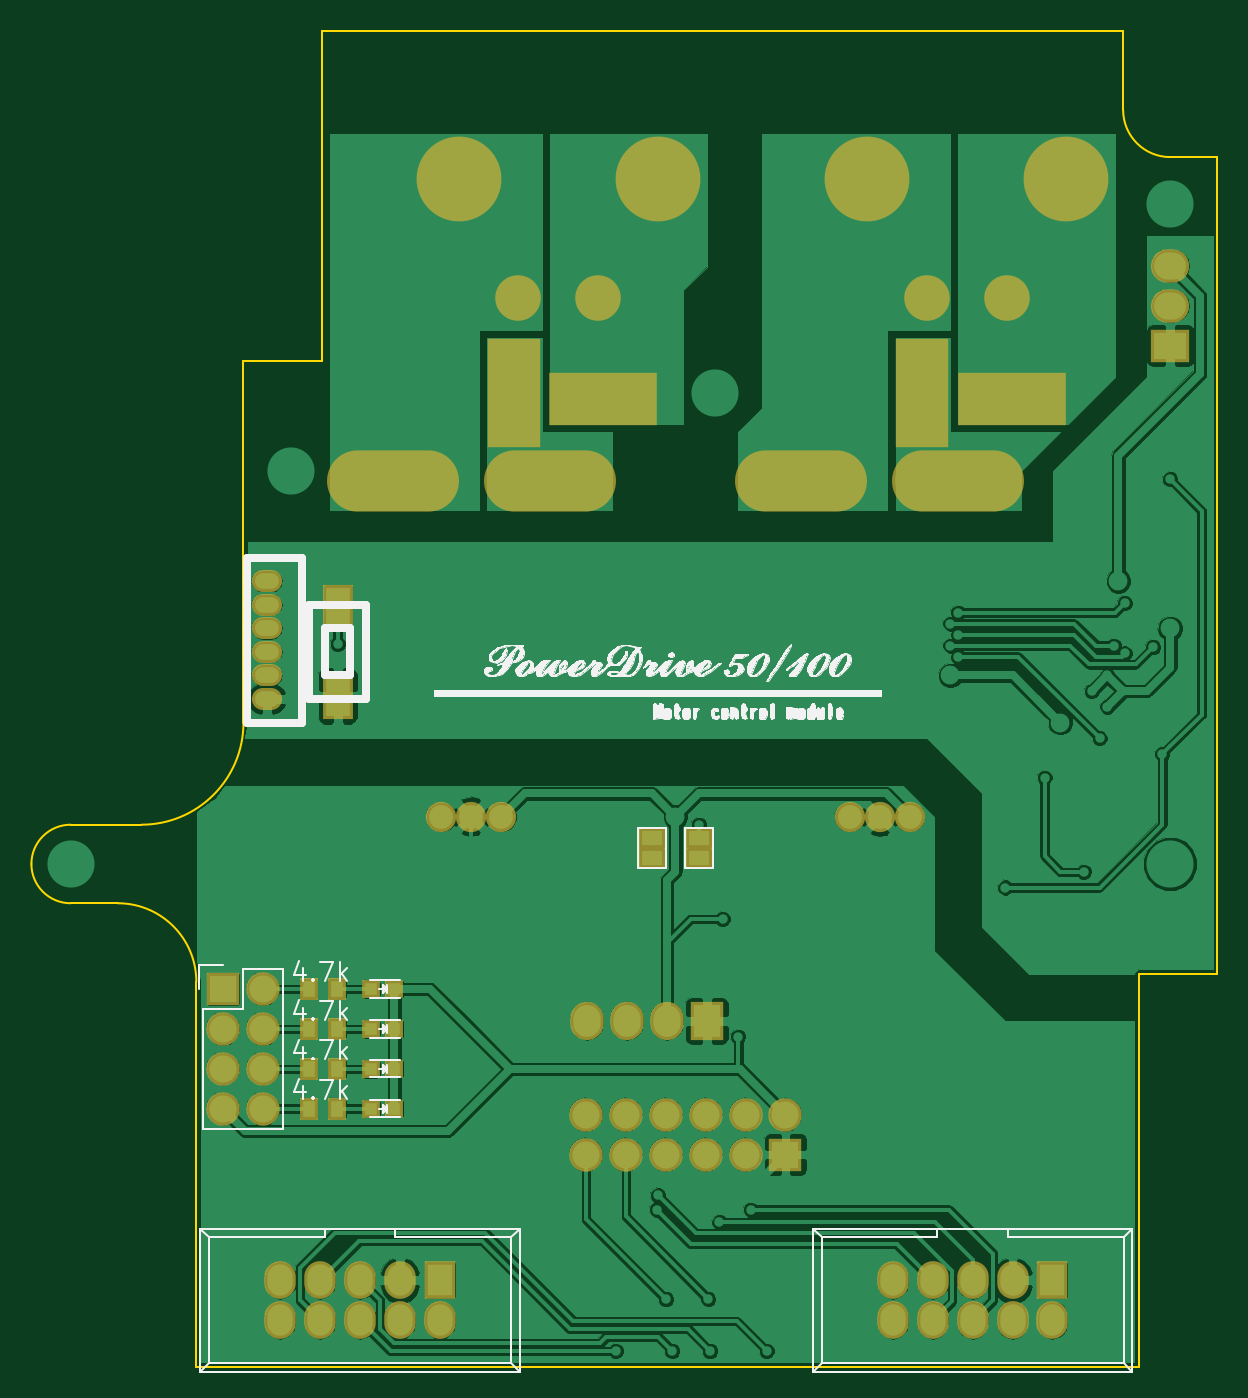
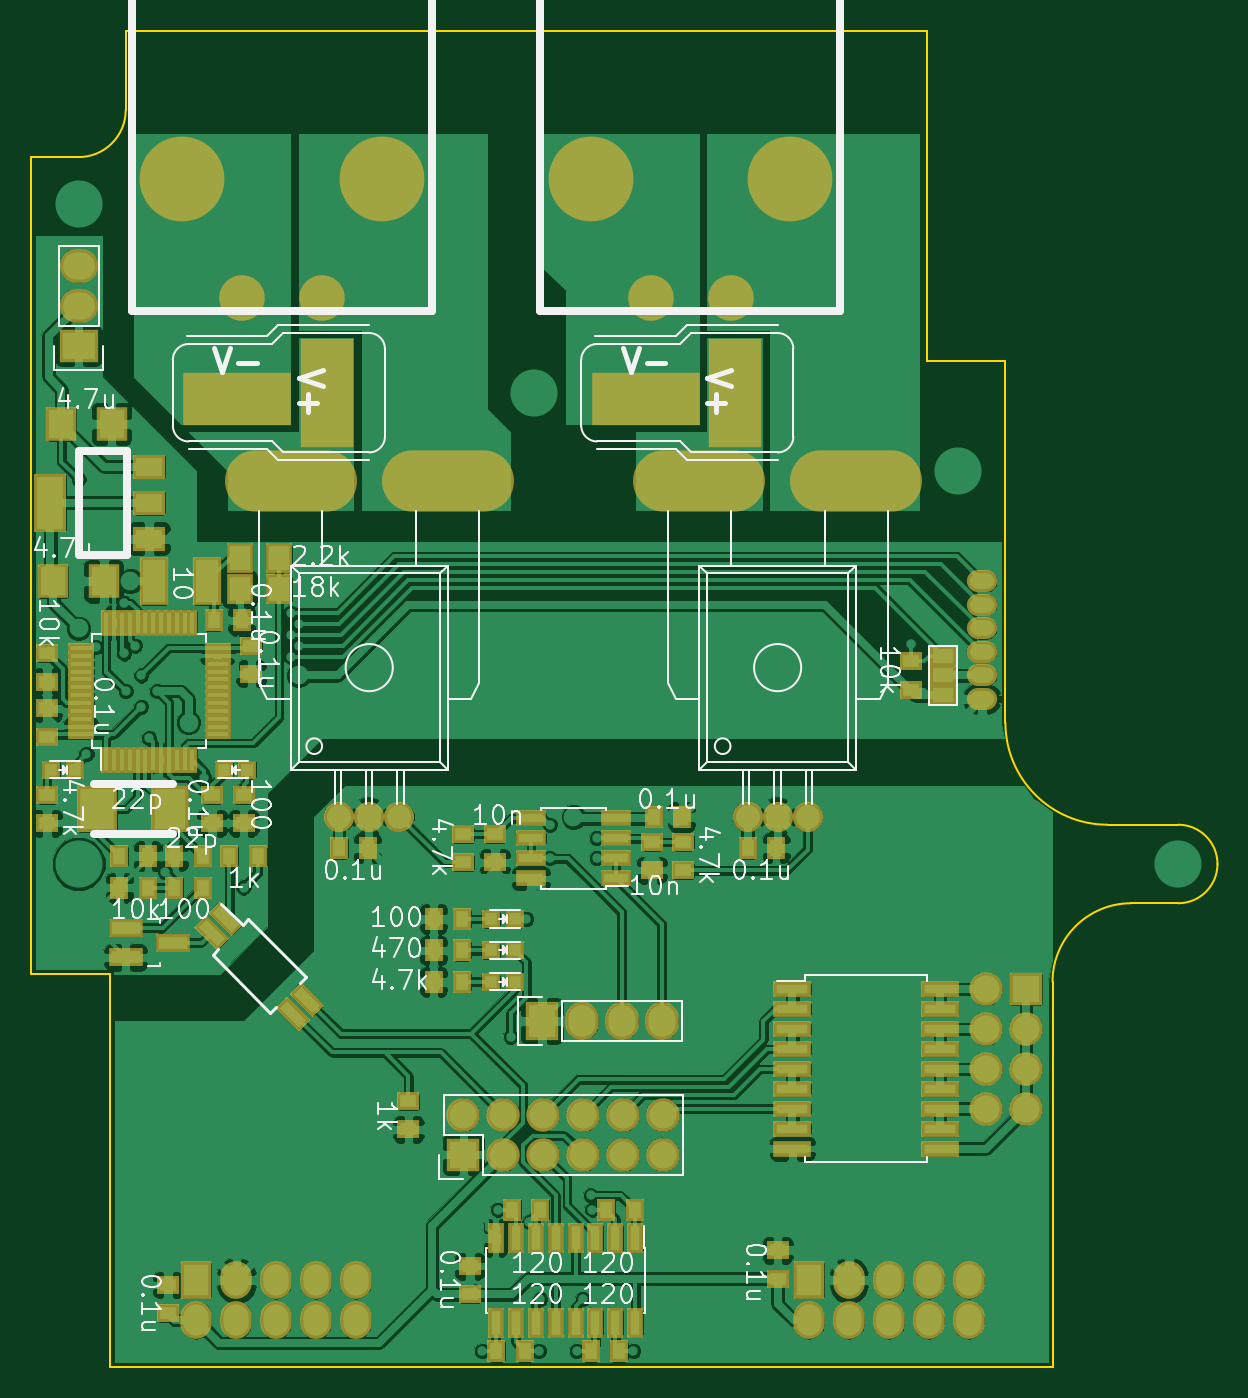
Circuit board: 7 layer files. Board 75.5 x 85.0 mm.
- bottom_copper: 3WS_MD_rev3.1_Extension-B.Cu.gbr (305406 bytes)
- bottom_mask: 3WS_MD_rev3.1_Extension-B.Mask.gbr (8273 bytes)
- bottom_silk: 3WS_MD_rev3.1_Extension-B.SilkS.gbr (43053 bytes)
- outline: 3WS_MD_rev3.1_Extension-Edge.Cuts.gbr (1227 bytes)
- top_copper: 3WS_MD_rev3.1_Extension-F.Cu.gbr (132151 bytes)
- top_mask: 3WS_MD_rev3.1_Extension-F.Mask.gbr (3250 bytes)
- top_silk: 3WS_MD_rev3.1_Extension-F.SilkS.gbr (78720 bytes)

=== bottom_copper: 3WS_MD_rev3.1_Extension-B.Cu.gbr (305406 bytes, source omitted) ===
=== bottom_mask: 3WS_MD_rev3.1_Extension-B.Mask.gbr (8273 bytes, source omitted) ===
=== bottom_silk: 3WS_MD_rev3.1_Extension-B.SilkS.gbr (43053 bytes, source omitted) ===
=== outline: 3WS_MD_rev3.1_Extension-Edge.Cuts.gbr ===
G04 #@! TF.FileFunction,Profile,NP*
%FSLAX46Y46*%
G04 Gerber Fmt 4.6, Leading zero omitted, Abs format (unit mm)*
G04 Created by KiCad (PCBNEW 4.0.4-stable) date 12/22/16 13:47:29*
%MOMM*%
%LPD*%
G01*
G04 APERTURE LIST*
%ADD10C,0.100000*%
%ADD11C,0.150000*%
G04 APERTURE END LIST*
D10*
D11*
X7500000Y-50500000D02*
X3000000Y-50500000D01*
X19000000Y-21000000D02*
X14000000Y-21000000D01*
X14000000Y-21000000D02*
X14000000Y-44000000D01*
X7500000Y-50500000D02*
G75*
G03X14000000Y-44000000I0J6500000D01*
G01*
X11000000Y-60500000D02*
X11000000Y-85000000D01*
X6000000Y-55500000D02*
X3000000Y-55500000D01*
X11000000Y-60500000D02*
G75*
G03X6000000Y-55500000I-5000000J0D01*
G01*
X500000Y-53000000D02*
G75*
G03X3000000Y-55500000I2500000J0D01*
G01*
X3000000Y-50500000D02*
G75*
G03X500000Y-53000000I0J-2500000D01*
G01*
X19000000Y0D02*
X19000000Y-21000000D01*
X71000000Y-60000000D02*
X71000000Y-85000000D01*
X76000000Y-60000000D02*
X71000000Y-60000000D01*
X76000000Y-8000000D02*
X76000000Y-60000000D01*
X70000000Y0D02*
X19000000Y0D01*
X70000000Y-5000000D02*
X70000000Y0D01*
X73000000Y-8000000D02*
X76000000Y-8000000D01*
X70000000Y-5000000D02*
G75*
G03X73000000Y-8000000I3000000J0D01*
G01*
X11000000Y-85000000D02*
X71000000Y-85000000D01*
M02*

=== top_copper: 3WS_MD_rev3.1_Extension-F.Cu.gbr (132151 bytes, source omitted) ===
=== top_mask: 3WS_MD_rev3.1_Extension-F.Mask.gbr ===
G04 #@! TF.FileFunction,Soldermask,Top*
%FSLAX46Y46*%
G04 Gerber Fmt 4.6, Leading zero omitted, Abs format (unit mm)*
G04 Created by KiCad (PCBNEW 4.0.4-stable) date 12/22/16 13:47:29*
%MOMM*%
%LPD*%
G01*
G04 APERTURE LIST*
%ADD10C,0.100000*%
%ADD11C,1.924000*%
%ADD12O,8.400000X3.900000*%
%ADD13R,1.197560X1.197560*%
%ADD14R,2.000000X2.400000*%
%ADD15O,2.000000X2.400000*%
%ADD16R,2.127200X2.432000*%
%ADD17O,2.127200X2.432000*%
%ADD18C,2.900000*%
%ADD19C,5.400000*%
%ADD20R,1.200000X1.400000*%
%ADD21R,2.127200X2.127200*%
%ADD22O,2.127200X2.127200*%
%ADD23R,2.432000X2.127200*%
%ADD24O,2.432000X2.127200*%
%ADD25O,1.924000X1.400000*%
%ADD26R,3.400000X6.900000*%
%ADD27R,6.851600X3.400000*%
%ADD28R,1.670000X1.365200*%
%ADD29R,1.900000X3.000000*%
G04 APERTURE END LIST*
D10*
D11*
X56410000Y-50000000D03*
X54500000Y-50000000D03*
X52590000Y-50000000D03*
D12*
X49500000Y-28600000D03*
X59500000Y-28600000D03*
D11*
X30410000Y-50000000D03*
X28500000Y-50000000D03*
X26590000Y-50000000D03*
D12*
X23500000Y-28600000D03*
X33500000Y-28600000D03*
D13*
X22110700Y-60960000D03*
X23609300Y-60960000D03*
X22110700Y-63500000D03*
X23609300Y-63500000D03*
X22110700Y-66040000D03*
X23609300Y-66040000D03*
X22110700Y-68580000D03*
X23609300Y-68580000D03*
D14*
X65500000Y-79500000D03*
D15*
X65500000Y-82040000D03*
X62960000Y-79500000D03*
X62960000Y-82040000D03*
X60420000Y-79500000D03*
X60420000Y-82040000D03*
X57880000Y-79500000D03*
X57880000Y-82040000D03*
X55340000Y-79500000D03*
X55340000Y-82040000D03*
D16*
X43500000Y-63000000D03*
D17*
X40960000Y-63000000D03*
X38420000Y-63000000D03*
X35880000Y-63000000D03*
D18*
X31500000Y-17000000D03*
X36580000Y-17000000D03*
D19*
X27690000Y-9380000D03*
X40390000Y-9380000D03*
D18*
X57500000Y-17000000D03*
X62580000Y-17000000D03*
D19*
X53690000Y-9380000D03*
X66390000Y-9380000D03*
D20*
X19950000Y-60960000D03*
X18150000Y-60960000D03*
X19950000Y-63500000D03*
X18150000Y-63500000D03*
X19950000Y-66040000D03*
X18150000Y-66040000D03*
X19950000Y-68580000D03*
X18150000Y-68580000D03*
D21*
X48500000Y-71500000D03*
D22*
X48500000Y-68960000D03*
X45960000Y-71500000D03*
X45960000Y-68960000D03*
X43420000Y-71500000D03*
X43420000Y-68960000D03*
X40880000Y-71500000D03*
X40880000Y-68960000D03*
X38340000Y-71500000D03*
X38340000Y-68960000D03*
X35800000Y-71500000D03*
X35800000Y-68960000D03*
D21*
X12700000Y-60960000D03*
D22*
X15240000Y-60960000D03*
X12700000Y-63500000D03*
X15240000Y-63500000D03*
X12700000Y-66040000D03*
X15240000Y-66040000D03*
X12700000Y-68580000D03*
X15240000Y-68580000D03*
D23*
X73000000Y-20000000D03*
D24*
X73000000Y-17460000D03*
X73000000Y-14920000D03*
D25*
X15500000Y-42500000D03*
X15500000Y-41000000D03*
X15500000Y-39500000D03*
X15500000Y-38000000D03*
X15500000Y-36500000D03*
X15500000Y-35000000D03*
D26*
X31200000Y-23000000D03*
D27*
X36900000Y-23400000D03*
D26*
X57200000Y-23000000D03*
D27*
X62900000Y-23400000D03*
D28*
X43000000Y-52635000D03*
X43000000Y-51365000D03*
X40000000Y-52635000D03*
X40000000Y-51365000D03*
D14*
X26500000Y-79500000D03*
D15*
X26500000Y-82040000D03*
X23960000Y-79500000D03*
X23960000Y-82040000D03*
X21420000Y-79500000D03*
X21420000Y-82040000D03*
X18880000Y-79500000D03*
X18880000Y-82040000D03*
X16340000Y-79500000D03*
X16340000Y-82040000D03*
D29*
X20000000Y-36700000D03*
X20000000Y-42300000D03*
M02*

=== top_silk: 3WS_MD_rev3.1_Extension-F.SilkS.gbr (78720 bytes, source omitted) ===
